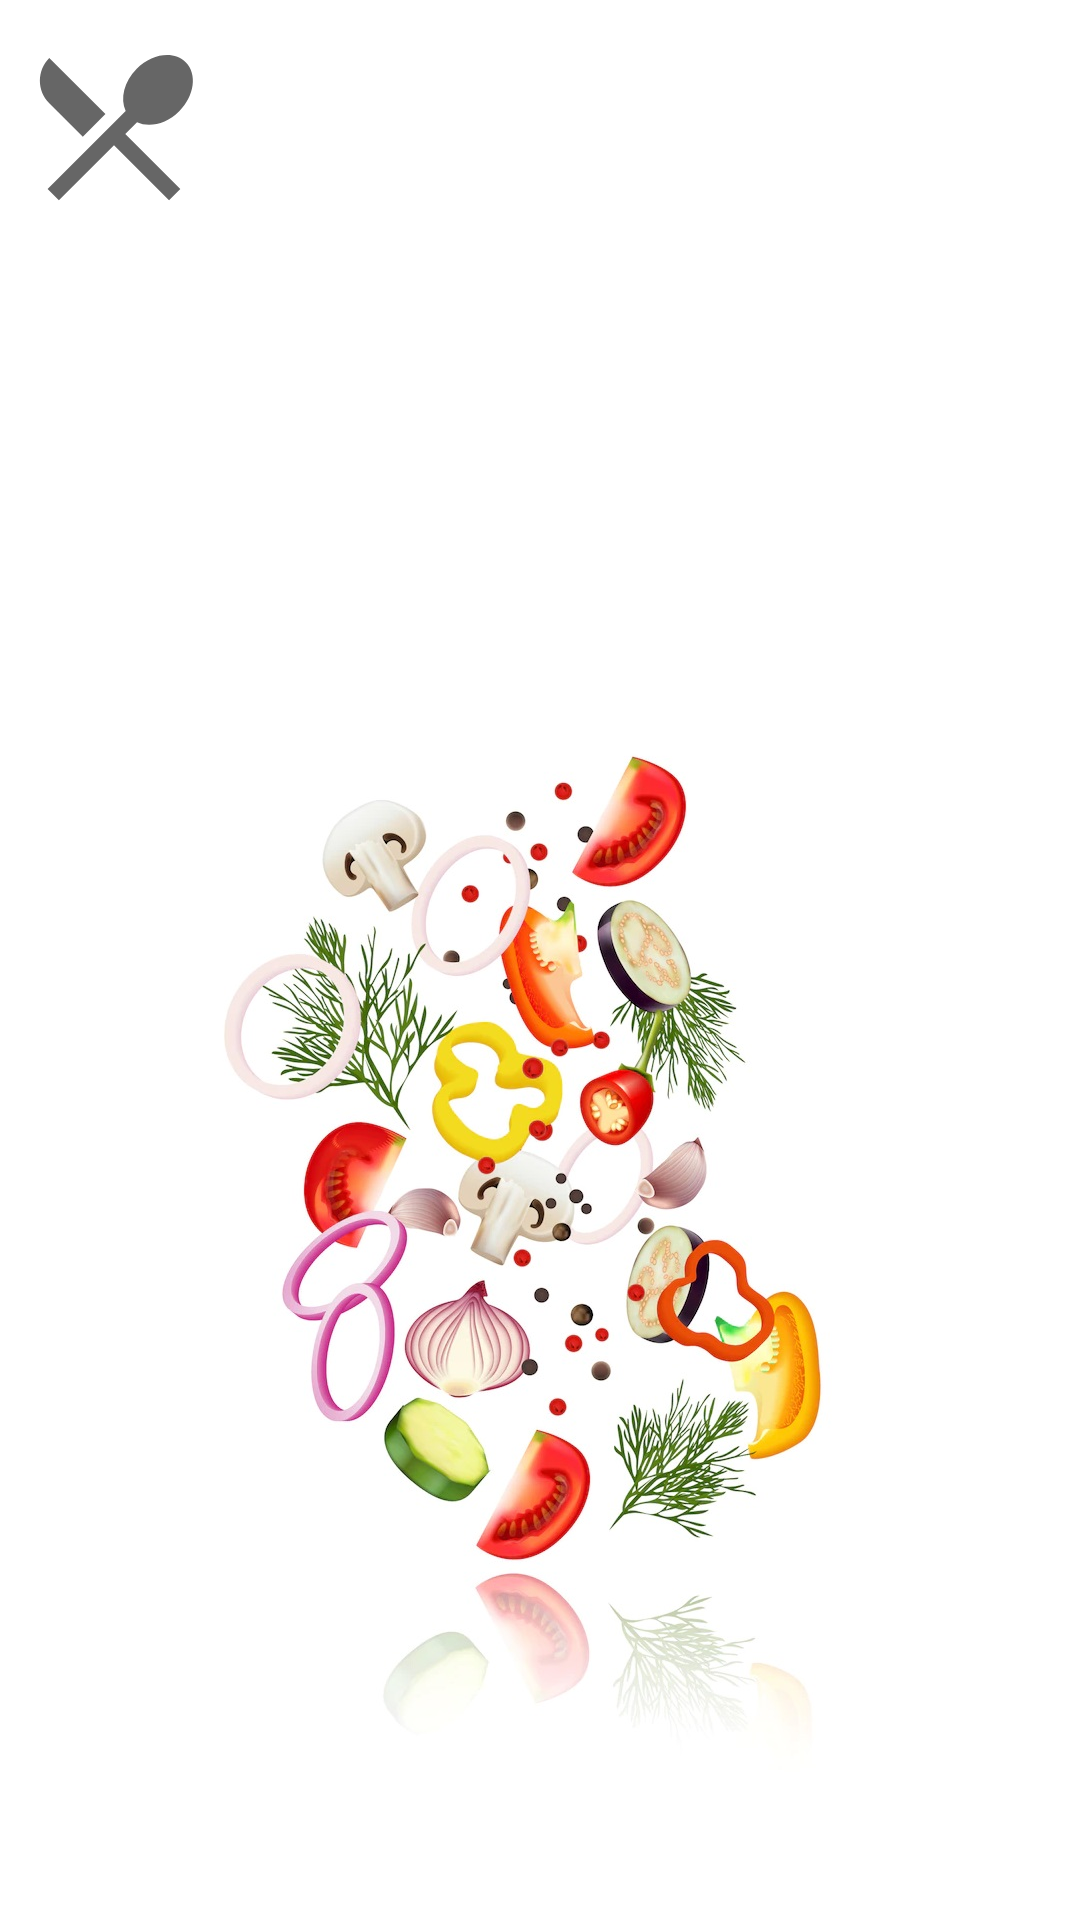

Layout XML and referenced resources for this Android screen:
<!-- AndroidManifest.xml: application theme Theme.SplashScreen -->
<!-- res/layout/fragment_single_recipe.xml -->
<?xml version="1.0" encoding="utf-8"?>
<androidx.constraintlayout.widget.ConstraintLayout xmlns:android="http://schemas.android.com/apk/res/android"
    xmlns:app="http://schemas.android.com/apk/res-auto"
    android:layout_width="match_parent"
    android:layout_height="match_parent"
    xmlns:tools="http://schemas.android.com/tools">

    <ImageView
        android:id="@+id/single_recipe_background"
        android:layout_width="match_parent"
        android:layout_height="match_parent"
        android:scaleType="centerCrop"
        android:adjustViewBounds="true"
        android:src="@drawable/single_recipe_frag_backgroung"
        app:layout_constraintBottom_toBottomOf="parent"
        app:layout_constraintEnd_toEndOf="parent"
        app:layout_constraintStart_toStartOf="parent"
        app:layout_constraintTop_toTopOf="parent"
        />

    <ImageView
        android:id="@+id/single_recipe_icon"
        android:layout_width="64dp"
        android:layout_height="64dp"
        android:foregroundGravity="fill"
        android:src="@drawable/ic_recipe_item_48"
        android:layout_margin="@dimen/common_padding_16dp"

        app:layout_constraintStart_toStartOf="parent"
        app:layout_constraintTop_toTopOf="@id/title_text_view"
        app:layout_constraintEnd_toStartOf="@id/title_text_view"
        app:layout_constraintBottom_toBottomOf="@id/title_text_view"
        />


    <TextView
        android:id="@+id/title_text_view"
        android:layout_width="268dp"
        android:layout_height="@dimen/new_recipe_form_size_68dp"
        android:minWidth="168dp"
        android:background="@android:color/transparent"
        android:elevation="@dimen/min_margin_4dp"
        android:layout_margin="@dimen/common_margin_8dp"
        app:layout_constraintStart_toEndOf="@id/single_recipe_icon"
        app:layout_constraintEnd_toEndOf="parent"
        app:layout_constraintBottom_toTopOf="@id/category_text_view"
        app:layout_constraintTop_toTopOf="parent"
        tools:text="1111111111111"
        android:textSize="22sp"
        android:textStyle="bold"
        android:textColor="@color/black"

        android:gravity="start|center"
        android:inputType="textMultiLine"
        />

    <TextView
        android:id="@+id/category_text_view"
        android:layout_width="wrap_content"
        android:layout_height="wrap_content"
        android:minWidth="152dp"

        android:background="@android:color/transparent"
        android:elevation="@dimen/min_margin_4dp"
        android:layout_marginTop="@dimen/common_margin_8dp"
        app:layout_constraintStart_toStartOf="parent"
        app:layout_constraintEnd_toStartOf="@id/author_text_view"
        app:layout_constraintTop_toBottomOf="@id/title_text_view"
        tools:text="1111111111111"
        android:textSize="18sp"
        android:textStyle="bold|italic"
        android:textColor="@color/black"

        android:gravity="center"
        android:inputType="textMultiLine"
        />

    <TextView
        android:id="@+id/author_text_view"
        android:layout_width="wrap_content"
        android:layout_height="wrap_content"
        android:minWidth="152dp"

        android:background="@android:color/transparent"
        android:elevation="@dimen/min_margin_4dp"
        android:layout_marginTop="@dimen/common_margin_8dp"
        app:layout_constraintStart_toEndOf="@id/category_text_view"
        app:layout_constraintEnd_toEndOf="parent"
        app:layout_constraintTop_toBottomOf="@id/title_text_view"
        tools:text="1111111111111"
        android:textSize="18sp"
        android:textStyle="bold|italic"
        android:textColor="@color/black"
        android:gravity="center"
        android:maxWidth="152dp"
        android:inputType="textMultiLine"
        />

    <include
        android:id="@+id/steps_recycler_view"
        layout="@layout/steps_recycler_view_layout"
        android:layout_width="wrap_content"
        android:layout_height="wrap_content"
        app:layout_constraintTop_toBottomOf="@id/author_text_view"
        app:layout_constraintStart_toStartOf="parent"
        app:layout_constraintEnd_toEndOf="parent"
        app:layout_constraintBottom_toBottomOf="parent"/>
























</androidx.constraintlayout.widget.ConstraintLayout>
<!-- res/layout/steps_recycler_view_layout.xml (included above) -->
<?xml version="1.0" encoding="utf-8"?>
<androidx.constraintlayout.widget.ConstraintLayout xmlns:android="http://schemas.android.com/apk/res/android"
    android:layout_width="wrap_content"
    android:layout_height="wrap_content"
    xmlns:tools="http://schemas.android.com/tools"
    xmlns:app="http://schemas.android.com/apk/res-auto">
    <androidx.recyclerview.widget.RecyclerView
        android:id="@+id/recycler_view"
        android:layout_width="match_parent"
        android:layout_height="match_parent"
        android:orientation="horizontal"
        app:layoutManager="androidx.recyclerview.widget.LinearLayoutManager"
        tools:listitem="@layout/step_item_layout"/>

</androidx.constraintlayout.widget.ConstraintLayout>
<!-- res/layout/step_item_layout.xml (included above) -->
<?xml version="1.0" encoding="utf-8"?>
<androidx.cardview.widget.CardView
    android:layout_width="168dp"
    android:layout_height="304dp"
    xmlns:app="http://schemas.android.com/apk/res-auto"
    app:cardElevation="@dimen/min_margin_4dp"
    app:cardCornerRadius="@dimen/common_margin_8dp"
    android:layout_margin="@dimen/common_margin_8dp"
    xmlns:android="http://schemas.android.com/apk/res/android">
<androidx.constraintlayout.widget.ConstraintLayout xmlns:android="http://schemas.android.com/apk/res/android"
    android:layout_width="match_parent"
    android:layout_height="match_parent"
    xmlns:app="http://schemas.android.com/apk/res-auto">

    <ImageView
        android:id="@+id/step_image"
        android:layout_width="match_parent"
        android:layout_height="152dp"
        android:src="@drawable/pancakes"
        android:scaleType="centerCrop"
        app:layout_constraintTop_toTopOf="parent"
        app:layout_constraintStart_toStartOf="parent"
        app:layout_constraintEnd_toEndOf="parent"/>


    <TextView
        android:id="@+id/step_content"
        android:layout_width="match_parent"
        android:layout_height="152dp"
        android:layout_margin="@dimen/common_margin_8dp"
        android:text="Приготовить тесто для домашних блинчиков. В большой миске слегка взбить венчиком яйца с сахаром и солью. Не следует это делать слишком долго и тщательно: главное, чтобы ингредиенты только соединились."

        app:layout_constraintTop_toBottomOf="@id/step_image"
        app:layout_constraintStart_toStartOf="parent"
        app:layout_constraintEnd_toEndOf="parent"
        app:layout_constraintBottom_toBottomOf="parent"/>

</androidx.constraintlayout.widget.ConstraintLayout>
</androidx.cardview.widget.CardView>
<!-- resources referenced by this layout -->
<resources>
  <color name="black">#FF000000</color>
  <dimen name="common_margin_8dp">8dp</dimen>
  <dimen name="common_padding_16dp">16dp</dimen>
  <dimen name="min_margin_4dp">4dp</dimen>
  <dimen name="new_recipe_form_size_68dp">68dp</dimen>
  <!-- drawable ic_recipe_item_48 (drawable) -->
  <vector xmlns:android="http://schemas.android.com/apk/res/android"
      android:width="48dp"
      android:height="48dp"
      android:viewportWidth="24"
      android:viewportHeight="24"
      android:tint="?attr/colorControlNormal">
    <path
        android:fillColor="@android:color/white"
        android:pathData="M8.1,13.34l2.83,-2.83L3.91,3.5c-1.56,1.56 -1.56,4.09 0,5.66l4.19,4.18zM14.88,11.53c1.53,0.71 3.68,0.21 5.27,-1.38 1.91,-1.91 2.28,-4.65 0.81,-6.12 -1.46,-1.46 -4.2,-1.1 -6.12,0.81 -1.59,1.59 -2.09,3.74 -1.38,5.27L3.7,19.87l1.41,1.41L12,14.41l6.88,6.88 1.41,-1.41L13.41,13l1.47,-1.47z"/>
  </vector>
  <!-- drawable single_recipe_frag_backgroung: jpg bitmap (drawable, 180266 bytes) -->
  <style name="Theme.SplashScreen" parent="Theme.MaterialComponents.Light.NoActionBar">
          <item name="android:windowBackground">@drawable/splash_screen</item>
          <item name="android:statusBarColor">@color/green_500</item>
      </style>
  <!-- drawable splash_screen (drawable) -->
  <?xml version="1.0" encoding="utf-8"?>
  <layer-list xmlns:android="http://schemas.android.com/apk/res/android"
      android:opacity="opaque">
  
      <item android:drawable="@color/green_500"/>
      <item
          android:drawable="@drawable/ic_splash_screen_icon"
          android:gravity="center"/>
  
  </layer-list>
  <color name="green_500">#4CAF50</color>
  <!-- drawable ic_splash_screen_icon: vector/xml drawable (drawable, 9806 chars, omitted) -->
</resources>
